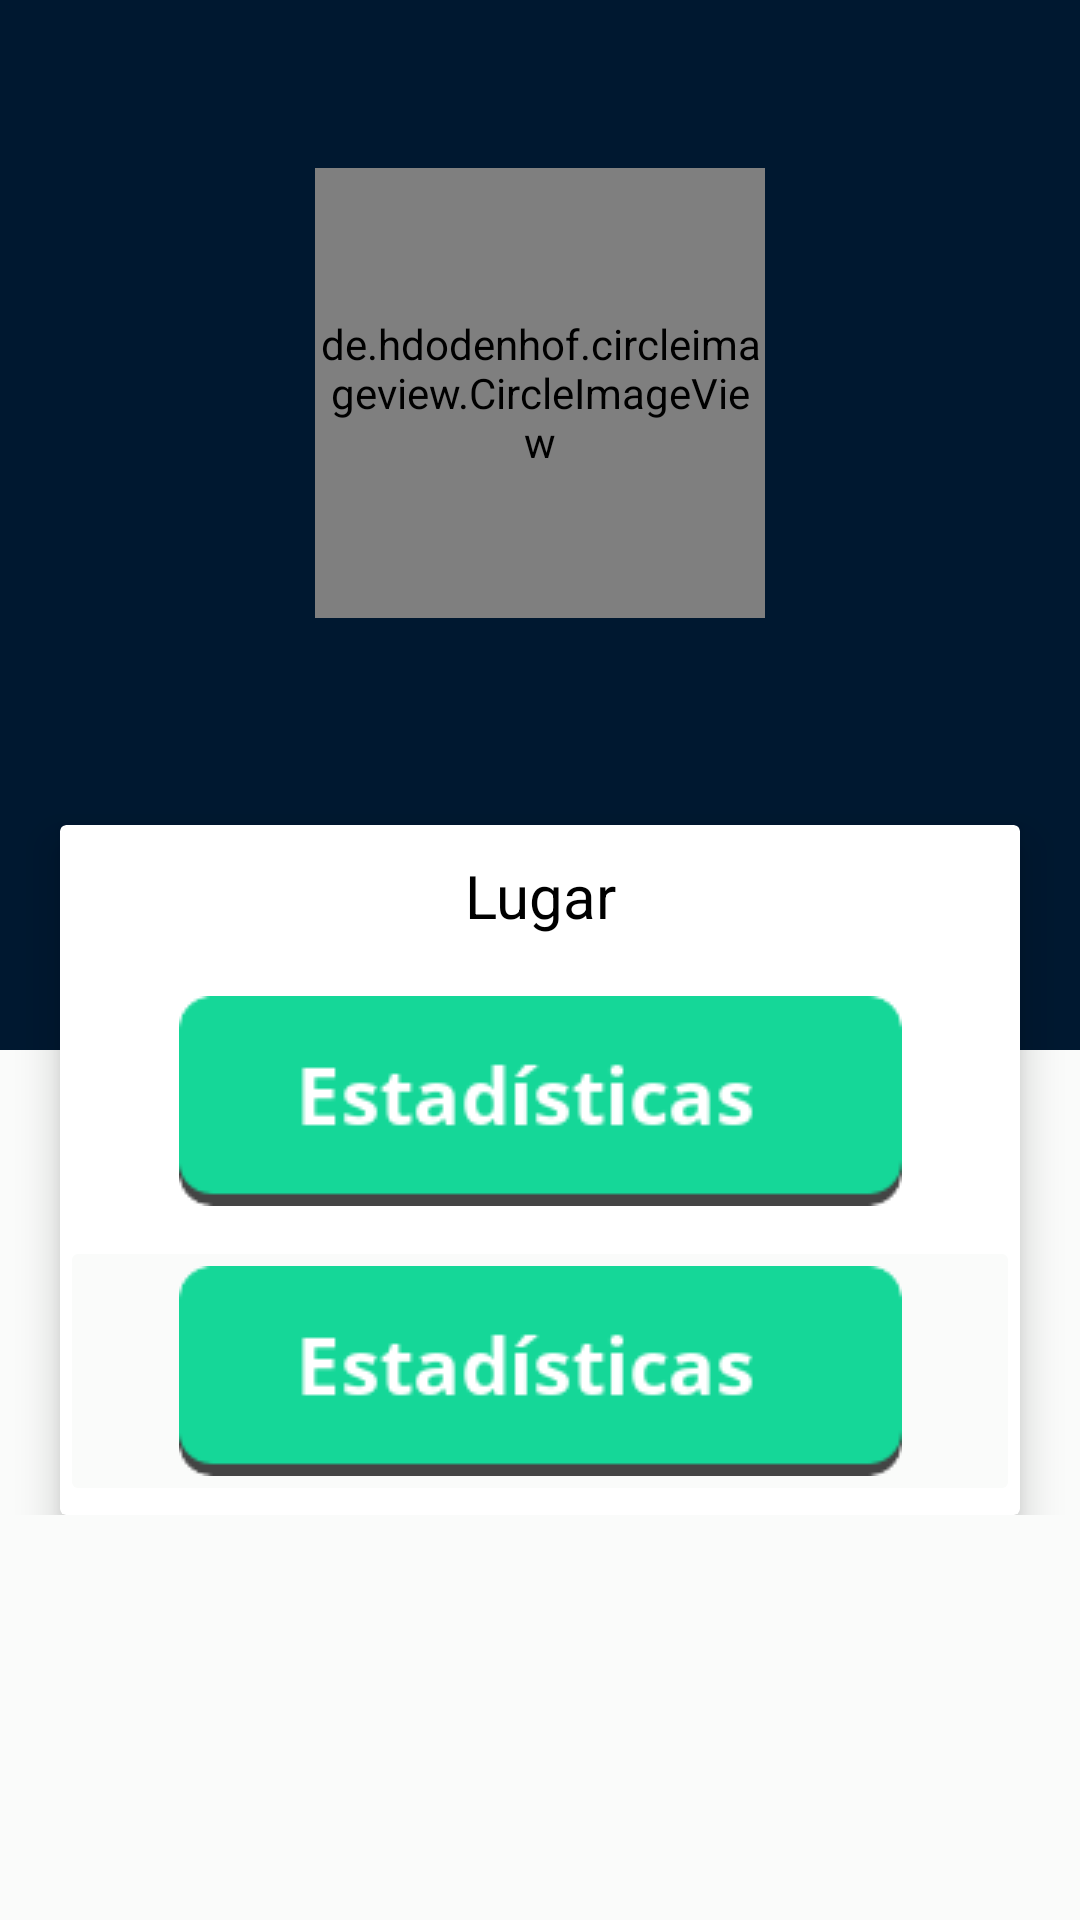

Here is an Android app screen rendered from its layout file. Give the layout XML and the strings, colors and styles it references.
<!-- AndroidManifest.xml: application theme Theme.21Dias -->
<!-- res/layout/fragment_inic_perfil.xml -->
<?xml version="1.0" encoding="utf-8"?>
<androidx.coordinatorlayout.widget.CoordinatorLayout xmlns:android="http://schemas.android.com/apk/res/android"
    xmlns:app="http://schemas.android.com/apk/res-auto"
    xmlns:tools="http://schemas.android.com/tools"
    android:layout_width="match_parent"
    android:layout_height="match_parent"
    android:background="@color/background"
    tools:context=".InicPerfilFrag">

    <com.google.android.material.appbar.AppBarLayout
        android:id="@+id/appbar"
        android:layout_width="match_parent"
        android:layout_height="wrap_content"
        android:fitsSystemWindows="true"
        android:theme="@style/ThemeOverlay.AppCompat.Dark.ActionBar">

        <com.google.android.material.appbar.CollapsingToolbarLayout
            android:id="@+id/collapsing_toolbar"
            android:layout_width="match_parent"
            android:layout_height="wrap_content"
            android:background="@color/background"
            android:fitsSystemWindows="true"
            app:contentScrim="@android:color/transparent"
            app:expandedTitleMarginStart="48dp"
            app:expandedTitleTextAppearance="@color/transparent"
            app:layout_scrollFlags="scroll|exitUntilCollapsed"
            app:titleEnabled="false">

            <RelativeLayout
                android:layout_width="match_parent"
                android:layout_height="wrap_content">

                <LinearLayout
                    android:layout_width="match_parent"
                    android:layout_height="350dp"
                    android:background="@color/azulmapache"
                    android:orientation="vertical">

                    <de.hdodenhof.circleimageview.CircleImageView
                        android:id="@+id/profile_image"
                        android:layout_width="150dp"
                        android:layout_height="150dp"
                        android:layout_gravity="center_horizontal"
                        android:layout_marginTop="?attr/actionBarSize"
                        android:src="@drawable/logo21"
                        app:civ_border_color="@android:color/white"
                        app:civ_border_width="1dp" />

                    <TextView
                        android:id="@+id/tvUser"
                        android:layout_width="wrap_content"
                        android:layout_height="wrap_content"
                        android:layout_gravity="center_horizontal"
                        android:layout_marginTop="10dp"
                        android:textColor="#ffff"
                        android:textSize="21sp"
                        android:textStyle="bold" />

                </LinearLayout>

                <androidx.cardview.widget.CardView
                    android:layout_width="380dp"
                    android:layout_height="230dp"
                    android:layout_centerHorizontal="true"
                    android:layout_marginLeft="20dp"
                    android:layout_marginTop="275dp"
                    android:layout_marginRight="20dp"
                    app:cardElevation="8dp">

                    <LinearLayout
                        android:layout_width="match_parent"
                        android:layout_height="match_parent"
                        android:orientation="vertical"
                        android:weightSum="3">

                        <TextView
                            android:layout_width="match_parent"
                            android:layout_height="wrap_content"
                            android:layout_margin="10dp"
                            android:text="Lugar"
                            android:textAlignment="center"
                            android:textColor="@color/black"
                            android:textSize="20sp" />

                        <ImageButton
                            android:id="@+id/btnEstadisticas"
                            android:layout_width="match_parent"
                            android:layout_height="wrap_content"
                            android:backgroundTint="@color/transparent"
                            android:onClick="cambiarPerfilFrag"
                            android:src="@drawable/estadisticasbtn"
                            tools:ignore="OnClick" />

                        <ImageButton
                            android:id="@+id/btnAcercaDe"
                            android:layout_width="match_parent"
                            android:layout_height="wrap_content"
                            android:backgroundTint="@color/background"
                            android:onClick="cambiarAcercaDe"
                            android:src="@drawable/estadisticasbtn" />

                    </LinearLayout>
                </androidx.cardview.widget.CardView>

            </RelativeLayout>
        </com.google.android.material.appbar.CollapsingToolbarLayout>


    </com.google.android.material.appbar.AppBarLayout>

</androidx.coordinatorlayout.widget.CoordinatorLayout>
<!-- resources referenced by this layout -->
<resources>
  <color name="azulmapache">#001830</color>
  <color name="background">#FAFBFA</color>
  <color name="black">#FF000000</color>
  <color name="transparent">#00000040</color>
  <!-- drawable estadisticasbtn: png bitmap (drawable, 3310 bytes) -->
  <!-- drawable logo21: png bitmap (drawable, 236297 bytes) -->
  <style name="Theme.21Dias" parent="Theme.MaterialComponents.DayNight.DarkActionBar">
          
          <item name="colorPrimary">@color/purple_500</item>
          <item name="colorPrimaryVariant">@color/purple_700</item>
          <item name="colorOnPrimary">@color/white</item>
          
          <item name="colorSecondary">@color/teal_200</item>
          <item name="colorSecondaryVariant">@color/teal_700</item>
          <item name="colorOnSecondary">@color/black</item>
          
          <item name="android:statusBarColor" tools:targetApi="l">?attr/colorPrimaryVariant</item>
          
      </style>
  <color name="purple_500">#FF6200EE</color>
  <color name="purple_700">#FF3700B3</color>
  <color name="white">#FFFFFFFF</color>
  <color name="teal_200">#FF03DAC5</color>
  <color name="teal_700">#FF018786</color>
</resources>
